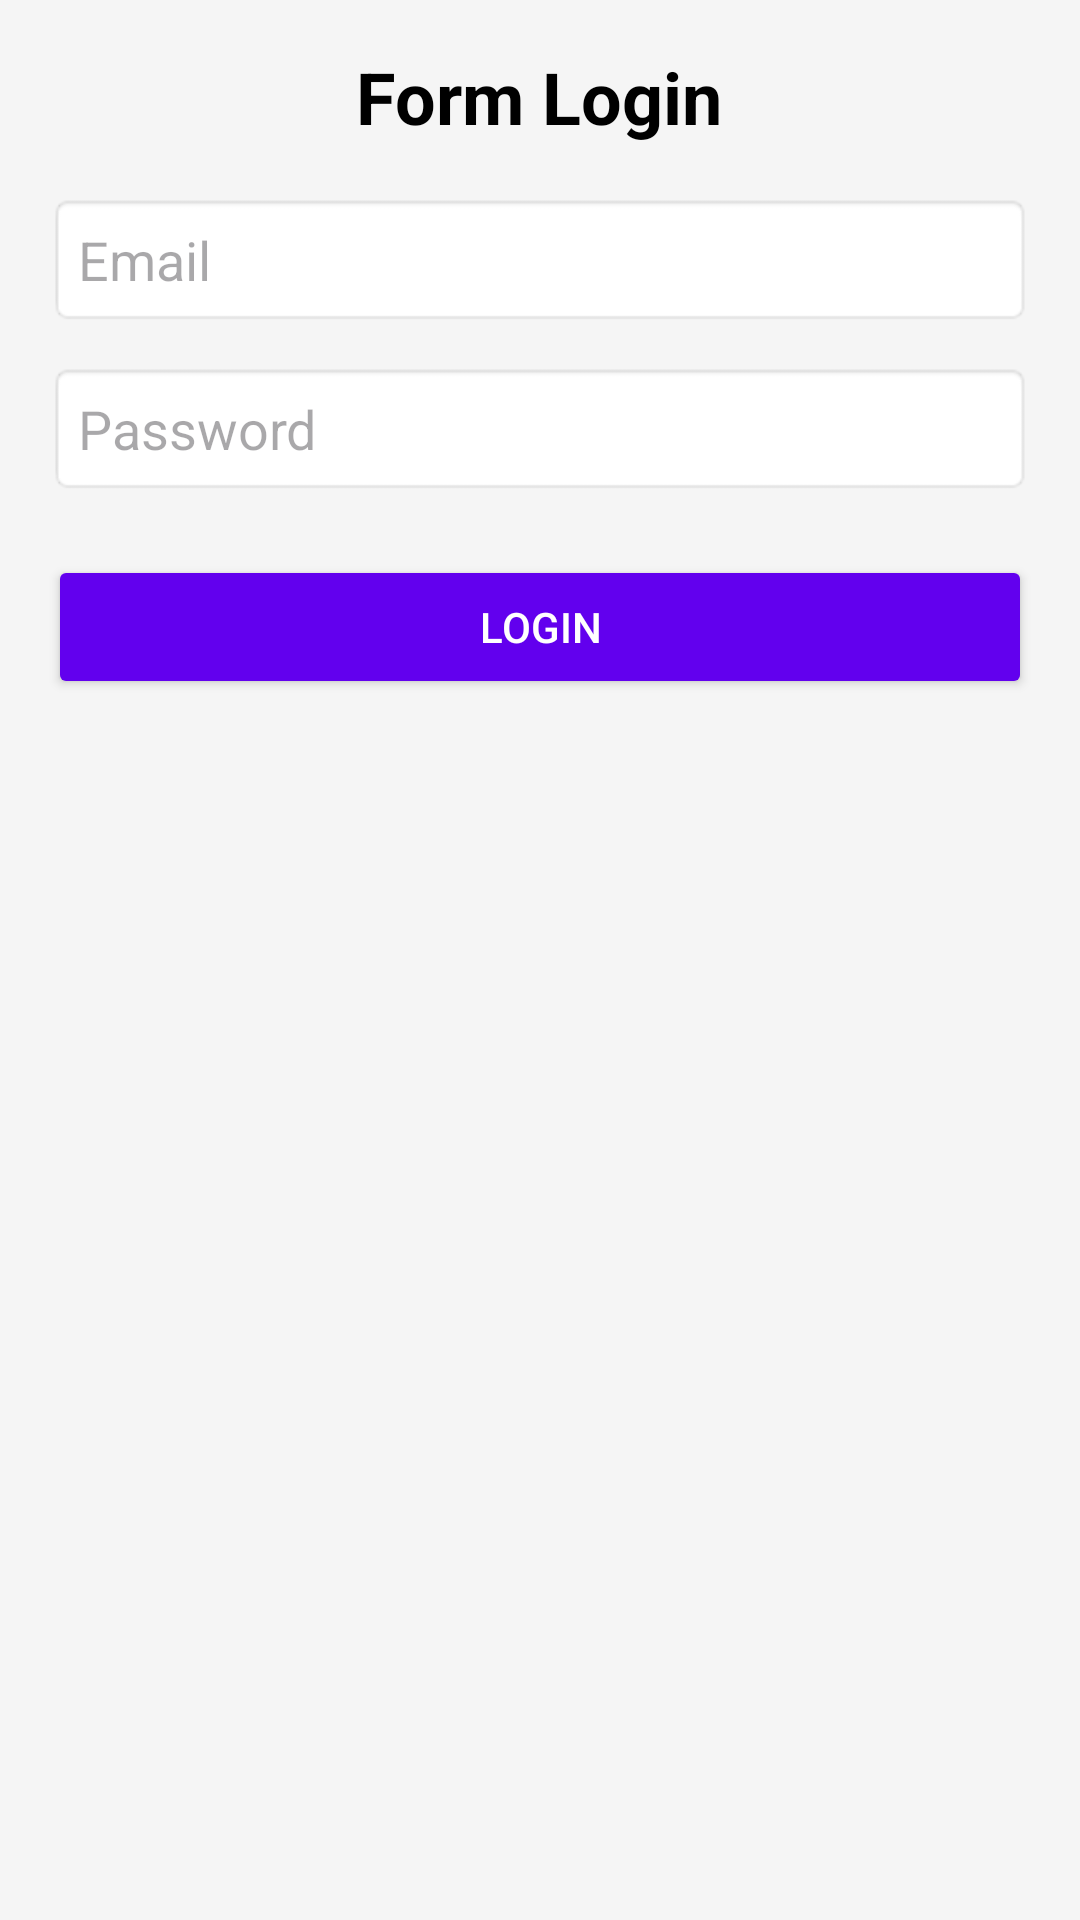

Android layout source for this screen:
<!-- AndroidManifest.xml: application theme Theme.WidgetVerticalLinearLayout_Reuben -->
<!-- res/layout/activity_main.xml -->
<?xml version="1.0" encoding="utf-8"?>
<LinearLayout
    xmlns:android="http://schemas.android.com/apk/res/android"
    android:layout_width="match_parent"
    android:layout_height="match_parent"
    android:orientation="vertical"
    android:padding="16dp"
    android:gravity="center_horizontal"
    android:background="#F5F5F5">

    
    <TextView
        android:id="@+id/titleText"
        android:layout_width="wrap_content"
        android:layout_height="wrap_content"
        android:text="Form Login"
        android:textSize="24sp"
        android:textStyle="bold"
        android:textColor="#000"
        android:layout_marginBottom="16dp"/>

    
    <EditText
        android:id="@+id/emailInput"
        android:layout_width="match_parent"
        android:layout_height="wrap_content"
        android:hint="Email"
        android:inputType="textEmailAddress"
        android:padding="10dp"
        android:background="@android:drawable/editbox_background"
        android:layout_marginBottom="12dp"/>

    
    <EditText
        android:id="@+id/passwordInput"
        android:layout_width="match_parent"
        android:layout_height="wrap_content"
        android:hint="Password"
        android:inputType="textPassword"
        android:padding="10dp"
        android:background="@android:drawable/editbox_background"
        android:layout_marginBottom="20dp"/>

    
    <Button
        android:id="@+id/loginButton"
        android:layout_width="match_parent"
        android:layout_height="wrap_content"
        android:text="Login"
        android:backgroundTint="#6200EE"
        android:textColor="#FFF"
        android:padding="10dp"/>

</LinearLayout>
<!-- resources referenced by this layout -->
<resources>
  <style name="Theme.WidgetVerticalLinearLayout_Reuben" parent="Base.Theme.WidgetVerticalLinearLayout_Reuben" />
  <style name="Base.Theme.WidgetVerticalLinearLayout_Reuben" parent="Theme.Material3.DayNight.NoActionBar">
          
          
      </style>
</resources>
